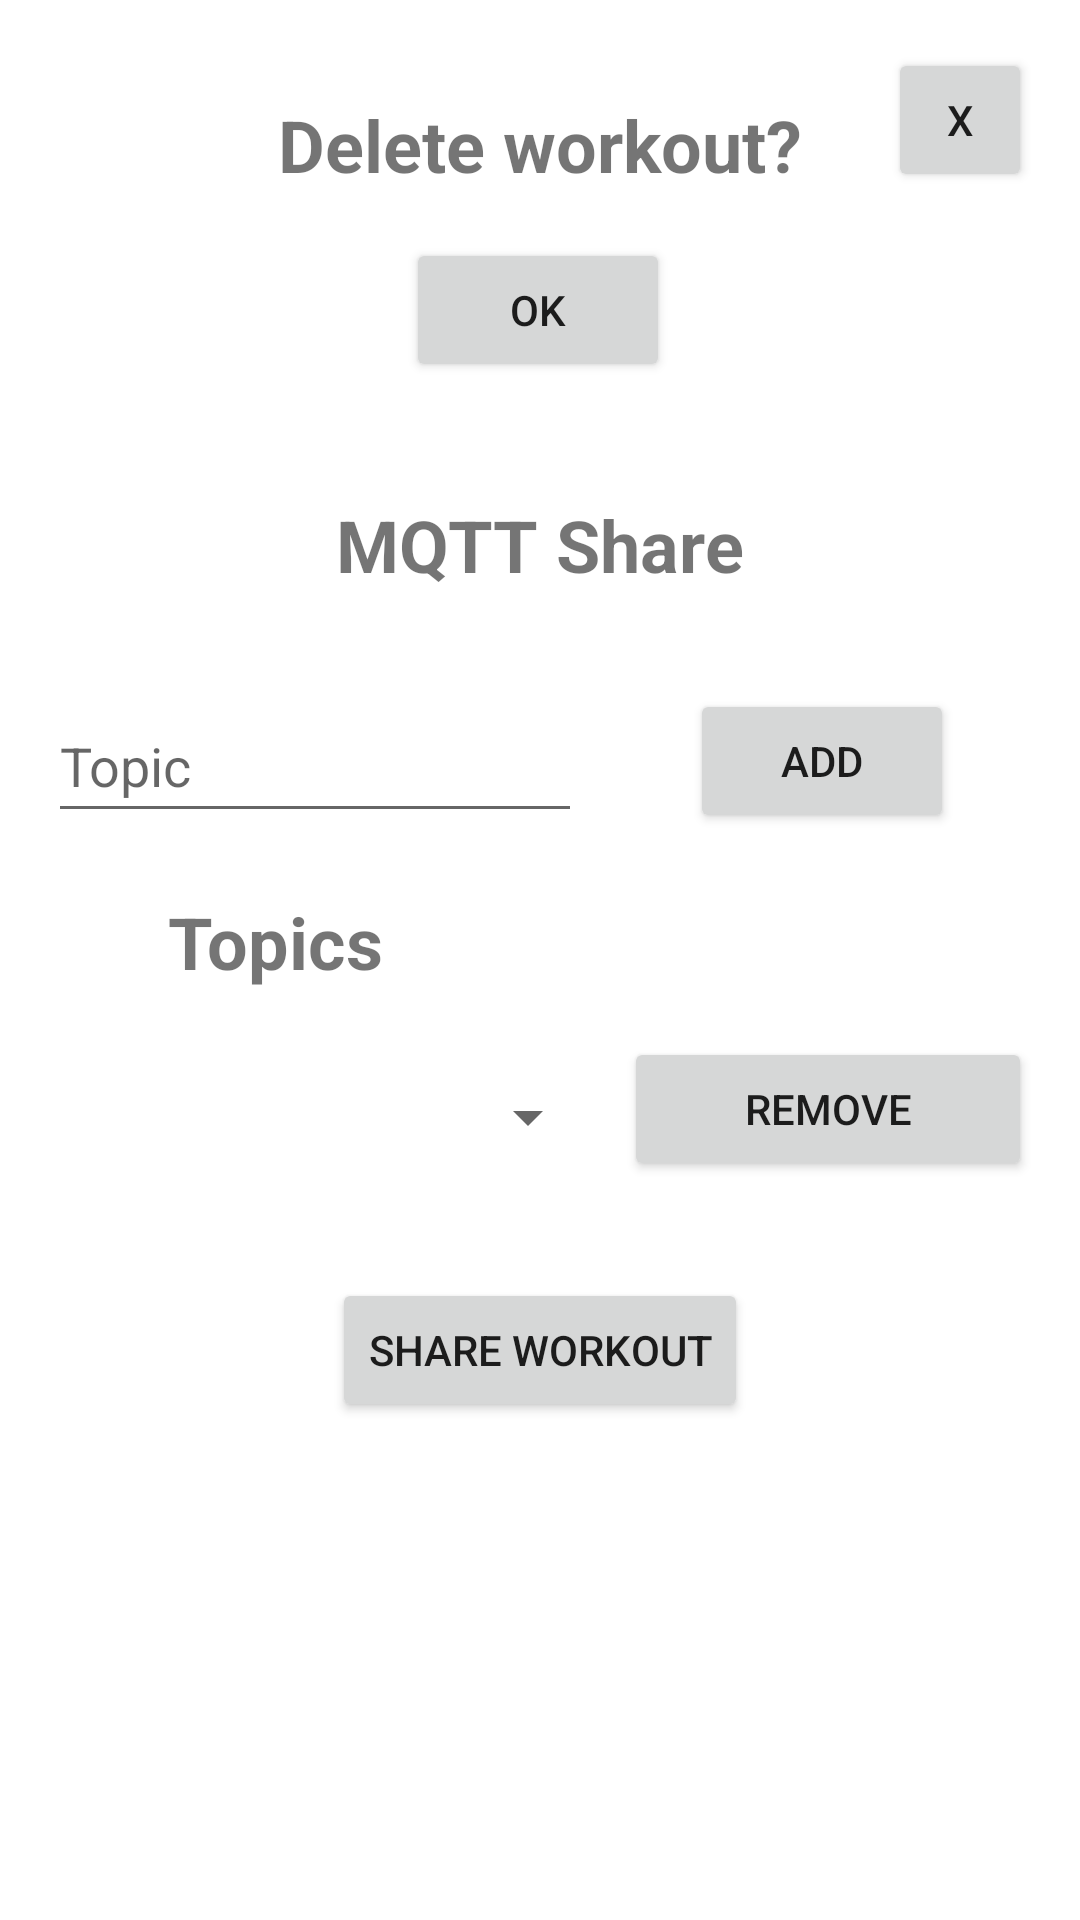

Produce the Android XML layout that renders to this screen, including the resource entries it uses.
<!-- AndroidManifest.xml: application theme Theme.SelfGym -->
<!-- res/layout/popup_delete_workout.xml -->
<?xml version="1.0" encoding="utf-8"?>
<androidx.constraintlayout.widget.ConstraintLayout xmlns:android="http://schemas.android.com/apk/res/android"
    xmlns:app="http://schemas.android.com/apk/res-auto"
    xmlns:tools="http://schemas.android.com/tools"
    android:id="@+id/layout"
    android:layout_width="match_parent"
    android:layout_height="match_parent">

    <Button
        android:id="@+id/sharenotebtn3"
        android:layout_width="wrap_content"
        android:layout_height="wrap_content"
        android:layout_marginTop="36dp"
        android:text="Share Workout"
        app:layout_constraintEnd_toEndOf="parent"
        app:layout_constraintStart_toStartOf="parent"
        app:layout_constraintTop_toBottomOf="@+id/spinnersharemqtt3" />

    <Spinner
        android:id="@+id/spinnersharemqtt3"
        android:layout_width="184dp"
        android:layout_height="35dp"
        android:layout_marginStart="16dp"
        android:layout_marginTop="25dp"
        android:layout_marginEnd="8dp"
        app:layout_constraintEnd_toStartOf="@+id/removetopicbtn"
        app:layout_constraintStart_toStartOf="parent"
        app:layout_constraintTop_toBottomOf="@+id/textView10" />

    <Button
        android:id="@+id/removetopicbtn3"
        android:layout_width="0dp"
        android:layout_height="48dp"
        android:layout_marginStart="8dp"
        android:layout_marginTop="68dp"
        android:layout_marginEnd="16dp"
        android:text="Remove"
        app:layout_constraintEnd_toEndOf="parent"
        app:layout_constraintStart_toEndOf="@+id/spinnersharemqtt3"
        app:layout_constraintTop_toBottomOf="@+id/addtopicbtn3" />

    <TextView
        android:id="@+id/textView10"
        android:layout_width="wrap_content"
        android:layout_height="wrap_content"
        android:layout_marginTop="20dp"
        android:text="Topics"
        android:textSize="24sp"
        android:textStyle="bold"
        app:layout_constraintEnd_toEndOf="parent"
        app:layout_constraintHorizontal_bias="0.194"
        app:layout_constraintStart_toStartOf="parent"
        app:layout_constraintTop_toBottomOf="@+id/topicnameeditid3" />

    <EditText
        android:id="@+id/topicnameeditid3"
        android:layout_width="0dp"
        android:layout_height="wrap_content"
        android:layout_marginStart="16dp"
        android:layout_marginTop="32dp"
        android:layout_marginEnd="36dp"
        android:ems="10"
        android:hint="Topic"
        android:inputType="textPersonName"
        android:minHeight="48dp"
        app:layout_constraintEnd_toStartOf="@+id/addtopicbtn3"
        app:layout_constraintStart_toStartOf="parent"
        app:layout_constraintTop_toBottomOf="@+id/textView9" />

    <Button
        android:id="@+id/addtopicbtn3"
        android:layout_width="88dp"
        android:layout_height="wrap_content"
        android:layout_marginStart="16dp"
        android:layout_marginTop="32dp"
        android:layout_marginEnd="36dp"
        android:text="Add"
        app:layout_constraintEnd_toEndOf="parent"
        app:layout_constraintHorizontal_bias="0.702"
        app:layout_constraintStart_toEndOf="@+id/spinnersharemqtt3"
        app:layout_constraintTop_toBottomOf="@+id/textView9" />

    <TextView
        android:id="@+id/textDelete"
        android:layout_width="wrap_content"
        android:layout_height="wrap_content"
        android:layout_marginTop="32dp"
        android:text="Delete workout?"
        android:textSize="24sp"
        android:textStyle="bold"
        app:layout_constraintEnd_toEndOf="parent"
        app:layout_constraintStart_toStartOf="parent"
        app:layout_constraintTop_toTopOf="parent" />

    <Button
        android:id="@+id/deleteButton"
        android:layout_width="wrap_content"
        android:layout_height="wrap_content"
        android:layout_marginTop="15dp"
        android:text="OK"
        app:layout_constraintEnd_toEndOf="parent"
        app:layout_constraintHorizontal_bias="0.498"
        app:layout_constraintStart_toStartOf="parent"
        app:layout_constraintTop_toBottomOf="@+id/textDelete" />

    <Button
        android:id="@+id/cancelButton"
        android:layout_width="48dp"
        android:layout_height="48dp"
        android:layout_marginTop="16dp"
        android:layout_marginEnd="16dp"
        android:text="X"
        app:layout_constraintEnd_toEndOf="parent"
        app:layout_constraintTop_toTopOf="parent" />

    <TextView
        android:id="@+id/textView9"
        android:layout_width="wrap_content"
        android:layout_height="wrap_content"
        android:layout_marginTop="38dp"
        android:text="MQTT Share"
        android:textSize="24sp"
        android:textStyle="bold"
        app:layout_constraintEnd_toEndOf="parent"
        app:layout_constraintStart_toStartOf="parent"
        app:layout_constraintTop_toBottomOf="@+id/deleteButton" />
</androidx.constraintlayout.widget.ConstraintLayout>
<!-- resources referenced by this layout -->
<resources>
  <style name="Theme.SelfGym" parent="Theme.MaterialComponents.DayNight.DarkActionBar">
          
          <item name="colorPrimary">#FA920F</item>
          <item name="colorPrimaryVariant">#FA920F</item>
          <item name="colorOnPrimary">#E3EFF2</item>
          
          <item name="colorSecondary">#DF6429</item>
          <item name="colorSecondaryVariant">#DF6429</item>
          <item name="colorOnSecondary">#091211</item>
          
          <item name="android:statusBarColor">?attr/colorPrimaryVariant</item>
          
      </style>
</resources>
